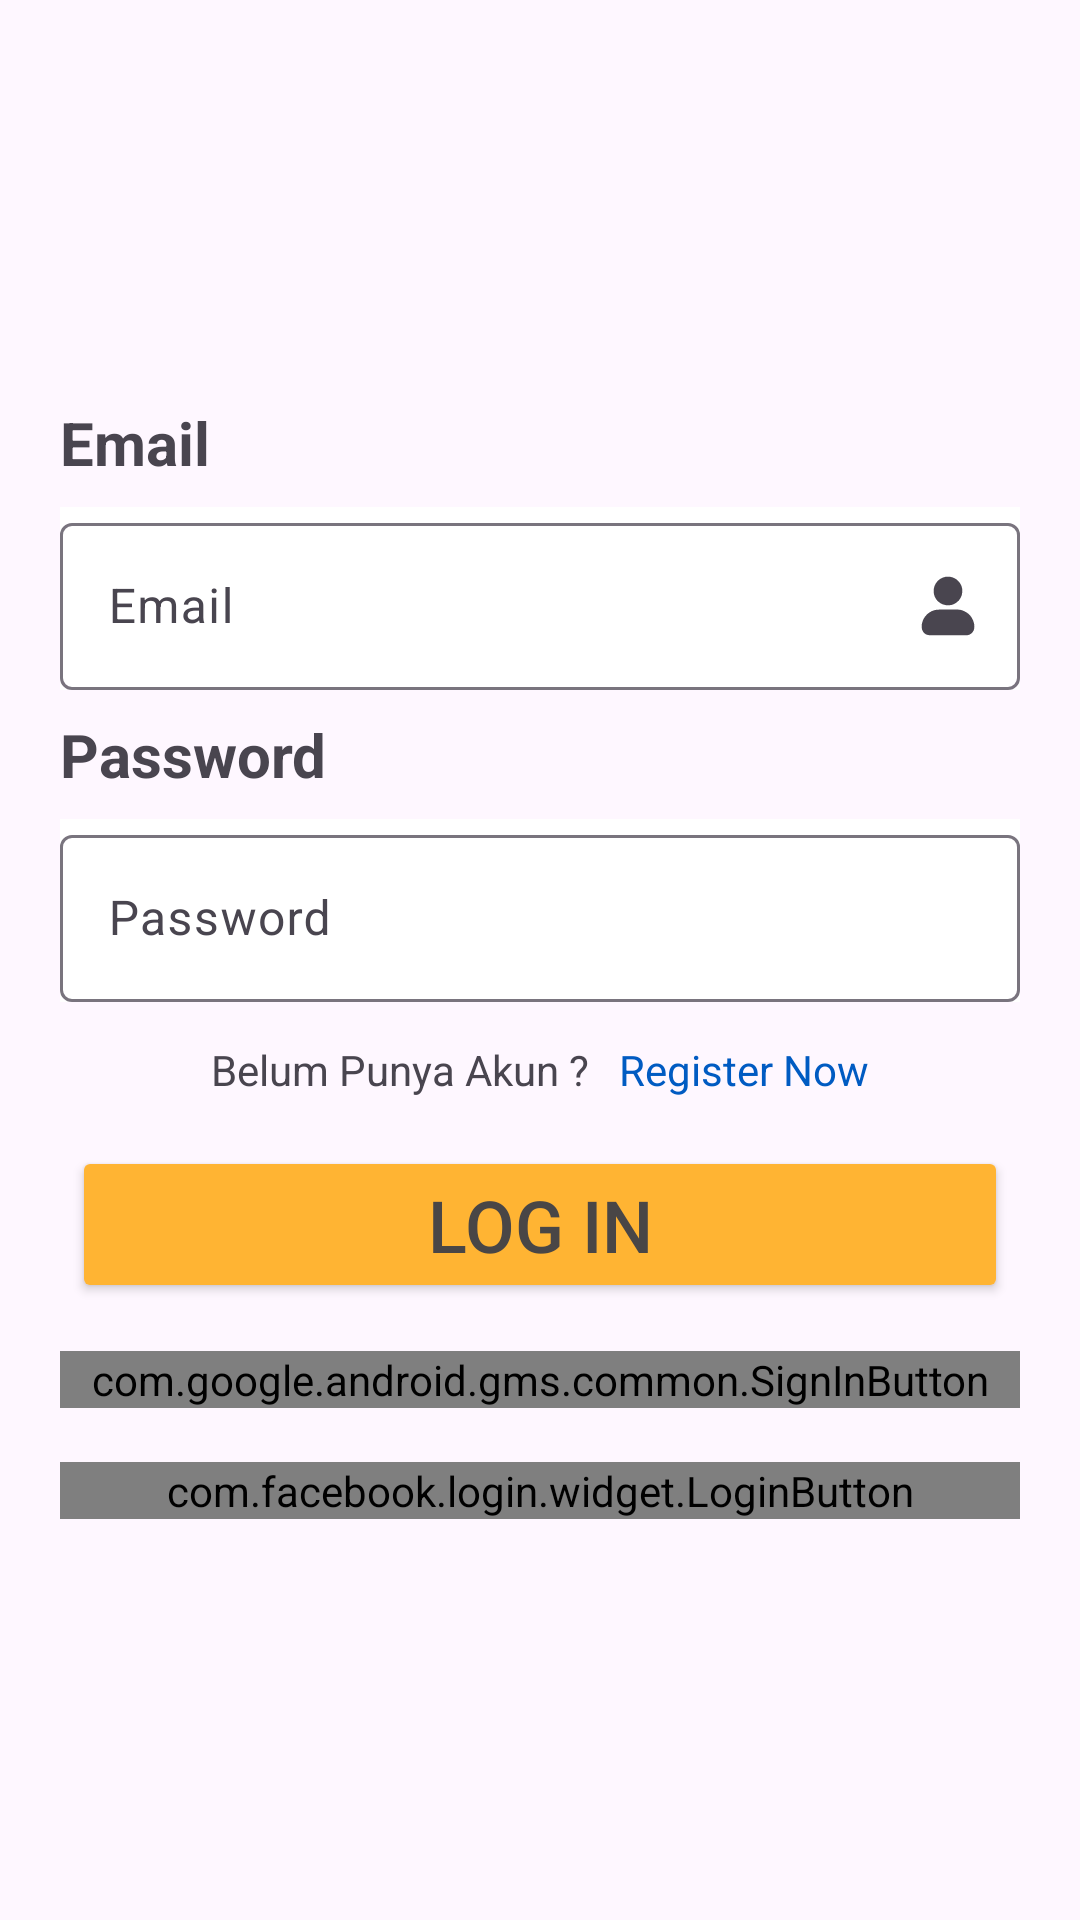

This screen was rendered from an Android layout file. Write that file and the resources it references.
<!-- AndroidManifest.xml: application theme Theme.ManajemenReportFinansialUmkm -->
<!-- res/layout/activity_main.xml -->
<?xml version="1.0" encoding="utf-8"?>
<androidx.constraintlayout.widget.ConstraintLayout xmlns:android="http://schemas.android.com/apk/res/android"
    xmlns:app="http://schemas.android.com/apk/res-auto"
    xmlns:tools="http://schemas.android.com/tools"
    android:id="@+id/main"
    android:layout_width="match_parent"
    android:layout_height="match_parent"
    tools:context=".MainActivity">

        <LinearLayout
            android:layout_width="match_parent"
            android:layout_height="wrap_content"
            android:layout_marginStart="20dp"
            android:layout_marginEnd="20dp"
            android:orientation="vertical"
            app:layout_constraintBottom_toBottomOf="parent"
            app:layout_constraintEnd_toEndOf="parent"
            app:layout_constraintStart_toStartOf="parent"
            app:layout_constraintTop_toTopOf="parent">

            <TextView
                android:layout_width="wrap_content"
                android:layout_height="wrap_content"
                android:layout_marginBottom="8dp"
                android:text="@string/email"
                android:textSize="20sp"
                android:textStyle="bold" />


            <com.google.android.material.textfield.TextInputLayout
                android:id="@+id/text_field_email"
                android:layout_width="match_parent"
                android:layout_height="wrap_content"
                android:layout_gravity="center_horizontal"
                android:layout_marginBottom="8dp"
                android:background="@color/white"
                android:hint="@string/email"
                app:endIconDrawable="@drawable/user"
                app:endIconMode="custom">


                <com.google.android.material.textfield.TextInputEditText
                    android:id="@+id/text_input_email"
                    style="@style/TextFieldCorner"
                    android:layout_width="match_parent"
                    android:layout_height="wrap_content"
                    android:inputType="text" />

            </com.google.android.material.textfield.TextInputLayout>


            <TextView
                android:layout_width="wrap_content"
                android:layout_height="wrap_content"
                android:layout_marginBottom="8dp"
                android:text="@string/password"
                android:textSize="20sp"
                android:textStyle="bold" />

            <com.google.android.material.textfield.TextInputLayout
                android:id="@+id/text_field_password"
                android:layout_width="match_parent"
                android:layout_height="wrap_content"
                android:layout_marginBottom="8dp"
                android:background="@color/white"
                android:hint="@string/password"
                app:endIconDrawable="@drawable/hidden"
                app:endIconMode="custom">

                <com.google.android.material.textfield.TextInputEditText
                    android:id="@+id/text_input_password"
                    android:layout_width="match_parent"
                    android:layout_height="match_parent"
                    android:inputType="textPassword" />

            </com.google.android.material.textfield.TextInputLayout>

            <LinearLayout
                android:layout_width="wrap_content"
                android:layout_height="wrap_content"
                android:layout_gravity="center_horizontal"
                android:layout_marginTop="5dp"
                android:orientation="horizontal">

                <TextView
                    android:layout_width="wrap_content"
                    android:layout_height="wrap_content"
                    android:text="@string/option_login" />

                <TextView
                    android:id="@+id/register_to_page"
                    android:layout_width="wrap_content"
                    android:layout_height="wrap_content"
                    android:layout_marginStart="10dp"
                    android:text="@string/register_home"
                    android:textColor="@color/blue_dark" />
            </LinearLayout>
            <Button
                android:id="@+id/btn_login"
                android:layout_width="312dp"
                android:layout_height="wrap_content"
                android:layout_gravity="center_horizontal"
                android:backgroundTint="@color/orange"
                android:layout_marginTop="16dp"
                android:layout_marginBottom="8dp"
                android:text="@string/login"
                android:textColor="@color/gray"
                android:textSize="24sp"/>

            <com.google.android.gms.common.SignInButton
                android:id="@+id/btn_google_login"
                android:layout_width="320dp"
                android:layout_height="wrap_content"
                android:layout_gravity="center"
                android:layout_marginTop="8dp"
                android:layout_marginBottom="8dp" />

            <com.facebook.login.widget.LoginButton
                android:id="@+id/btn_facebooklogin"
                android:layout_width="320dp"
                android:layout_height="wrap_content"
                android:layout_gravity="center"
                android:layout_marginTop="10dp" />
        </LinearLayout>





</androidx.constraintlayout.widget.ConstraintLayout>
<!-- resources referenced by this layout -->
<resources>
  <color name="blue_dark">#005BC2</color>
  <color name="gray">#494646</color>
  <color name="orange">#FFB433</color>
  <color name="white">#FFFFFFFF</color>
  <!-- drawable user: vector/xml drawable (drawable, 2179 chars, omitted) -->
  <string name="email">Email</string>
  <string name="login">Log in</string>
  <string name="option_login">Belum Punya Akun ? </string>
  <string name="password">Password</string>
  <string name="register_home">Register Now</string>
  <style name="TextFieldCorner">
          <item name="boxCornerRadiusBottomEnd">8dp</item>
          <item name="boxCornerRadiusBottomStart">8dp</item>
          <item name="boxCornerRadiusTopEnd">8dp</item>
      </style>
  <style name="Theme.ManajemenReportFinansialUmkm" parent="Base.Theme.ManajemenReportFinansialUmkm" />
  <style name="Base.Theme.ManajemenReportFinansialUmkm" parent="Theme.Material3.DayNight.NoActionBar">
          
           <item name="colorPrimary">@color/blue_light</item>
          <item name="colorSecondary">@color/orange</item>
      </style>
  <color name="blue_light">#00B7C2</color>
</resources>
